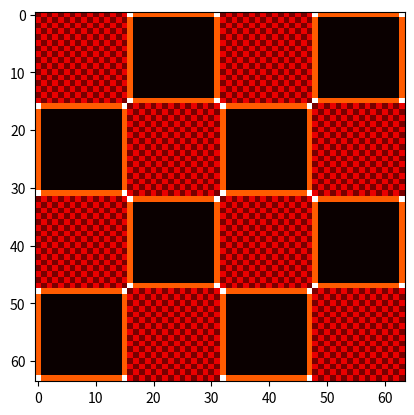

Write Python code to recreate this figure.
"""
utils.double_checkerboard_indices.py

Debugging script to check double checkerboard indexes are correct
This script is not used by runner.py
"""


import numpy as np
import matplotlib.pyplot as plt

B = 4
T = 16
L = int(B*T)

color = 0

none_value = 0
black_value = 1
white_value = 2
boundary_value = 3

board = np.ones((L**2)) * none_value

def get_spin_cache_index(x, y):
    return (x+1) + (y+1)*(T + 2)

# Mirrors the OpenCL kernel
def kernel(group_id_0, group_id_1, local_id_0, local_id_1, cache):

    global_row = local_id_1 + T*group_id_1
    global_col = 2*local_id_0 + 2*T*group_id_0 + T*((group_id_1 + color) % 2)

    global_idx = global_row*L + global_col
    global_idx_p = global_row*L + (global_col + 1) % L

    global_idx_b = global_idx if (global_row + color) % 2 else global_idx_p
    global_idx_w = global_idx_p if (global_row + color) % 2 else global_idx

    b_offset = (global_row + color) % 2
    w_offset = not b_offset

    local_col_b = 2*local_id_0 + b_offset
    lcoal_col_w = 2*local_id_0 + w_offset

    # board[global_idx_b] = black_value
    # board[global_idx_w] = white_value
    cache[get_spin_cache_index(local_col_b, local_id_1)] = black_value
    cache[get_spin_cache_index(lcoal_col_w, local_id_1)] = white_value

    if (local_id_1 == 0):
        global_row_up = (global_row - 1 + L) % L
        # board[global_row_up*L + global_col] = boundary_value
        # board[global_row_up*L + global_col + 1] = boundary_value
        cache[get_spin_cache_index(2*local_id_0, -1)] = boundary_value
        cache[get_spin_cache_index(2*local_id_0+1, -1)] = boundary_value

    if (local_id_1 == T - 1):
        global_row_down = (global_row + 1) % L
        # board[global_row_down*L + global_col] = boundary_value
        # board[global_row_down*L + global_col + 1] = boundary_value
        cache[get_spin_cache_index(2*local_id_0, T)] = boundary_value
        cache[get_spin_cache_index(2*local_id_0+1, T)] = boundary_value

    if (local_id_0 == 0):
        global_col_left = (global_col - 1 + L) % L
        # board[global_row*L + global_col_left] = boundary_value
        cache[get_spin_cache_index(2*local_id_0-1, local_id_1)] = boundary_value

    if (local_id_0 == int(T/2) - 1):
        global_col_right = (global_col + 2) % L
        # board[global_row*L + global_col_right] = boundary_value
        cache[get_spin_cache_index(2*local_id_0+2, local_id_1)] = boundary_value

def work_group(group_id_0, group_id_1):
    
    # Local memory
    cache = np.ones(((T+2)*(T+2))) * 0
    # cache[get_spin_cache_index(-1, -1)] = 0
    # cache[get_spin_cache_index(T, -1)] = 0
    # cache[get_spin_cache_index(-1, T)] = 0
    # cache[get_spin_cache_index(T, T)] = 0

    # Each spin updated
    for x in range(int(T/2)):
        for y in range(T):
            kernel(group_id_0, group_id_1, x, y, cache)

    global_x = 2*T*group_id_0 + T*((group_id_1 + color) % 2)
    global_y = group_id_1*T

    # global_x = group_id_0*T
    # global_y = group_id_1*T

    # Loop over tile and halo
    for x in range(-1, T+1, 1):
        for y in range(-1, T+1, 1):
            local_x = (global_x + x) % L
            local_y = (global_y + y) % L
            board[local_y*L + local_x] += cache[get_spin_cache_index(x, y)]# * (group_id_0 + group_id_1*2) * 100
            # print(f"{x},{y}   {local_x},{local_y}   {local_y*L + local_x}   {board[local_y*L + local_x]}")

for x in range(int(B/2)):
    for y in range(B):
        work_group(x, y)

# cache = np.zeros(((T+2)**2, 2))
# for x in range(-1, T+1):
#     for y in range(-1, T+1):
#         cache[get_spin_cache_index(x, y)] = np.array([x, y])

# print(cache.reshape((T+2, T+2, 2)))

new_board = np.zeros((L, L))
for x in range(0, L):
    for y in range(0, L):
        new_board[y, x] = board[y*L + x]

plt.imshow(new_board, cmap='hot')
plt.show()